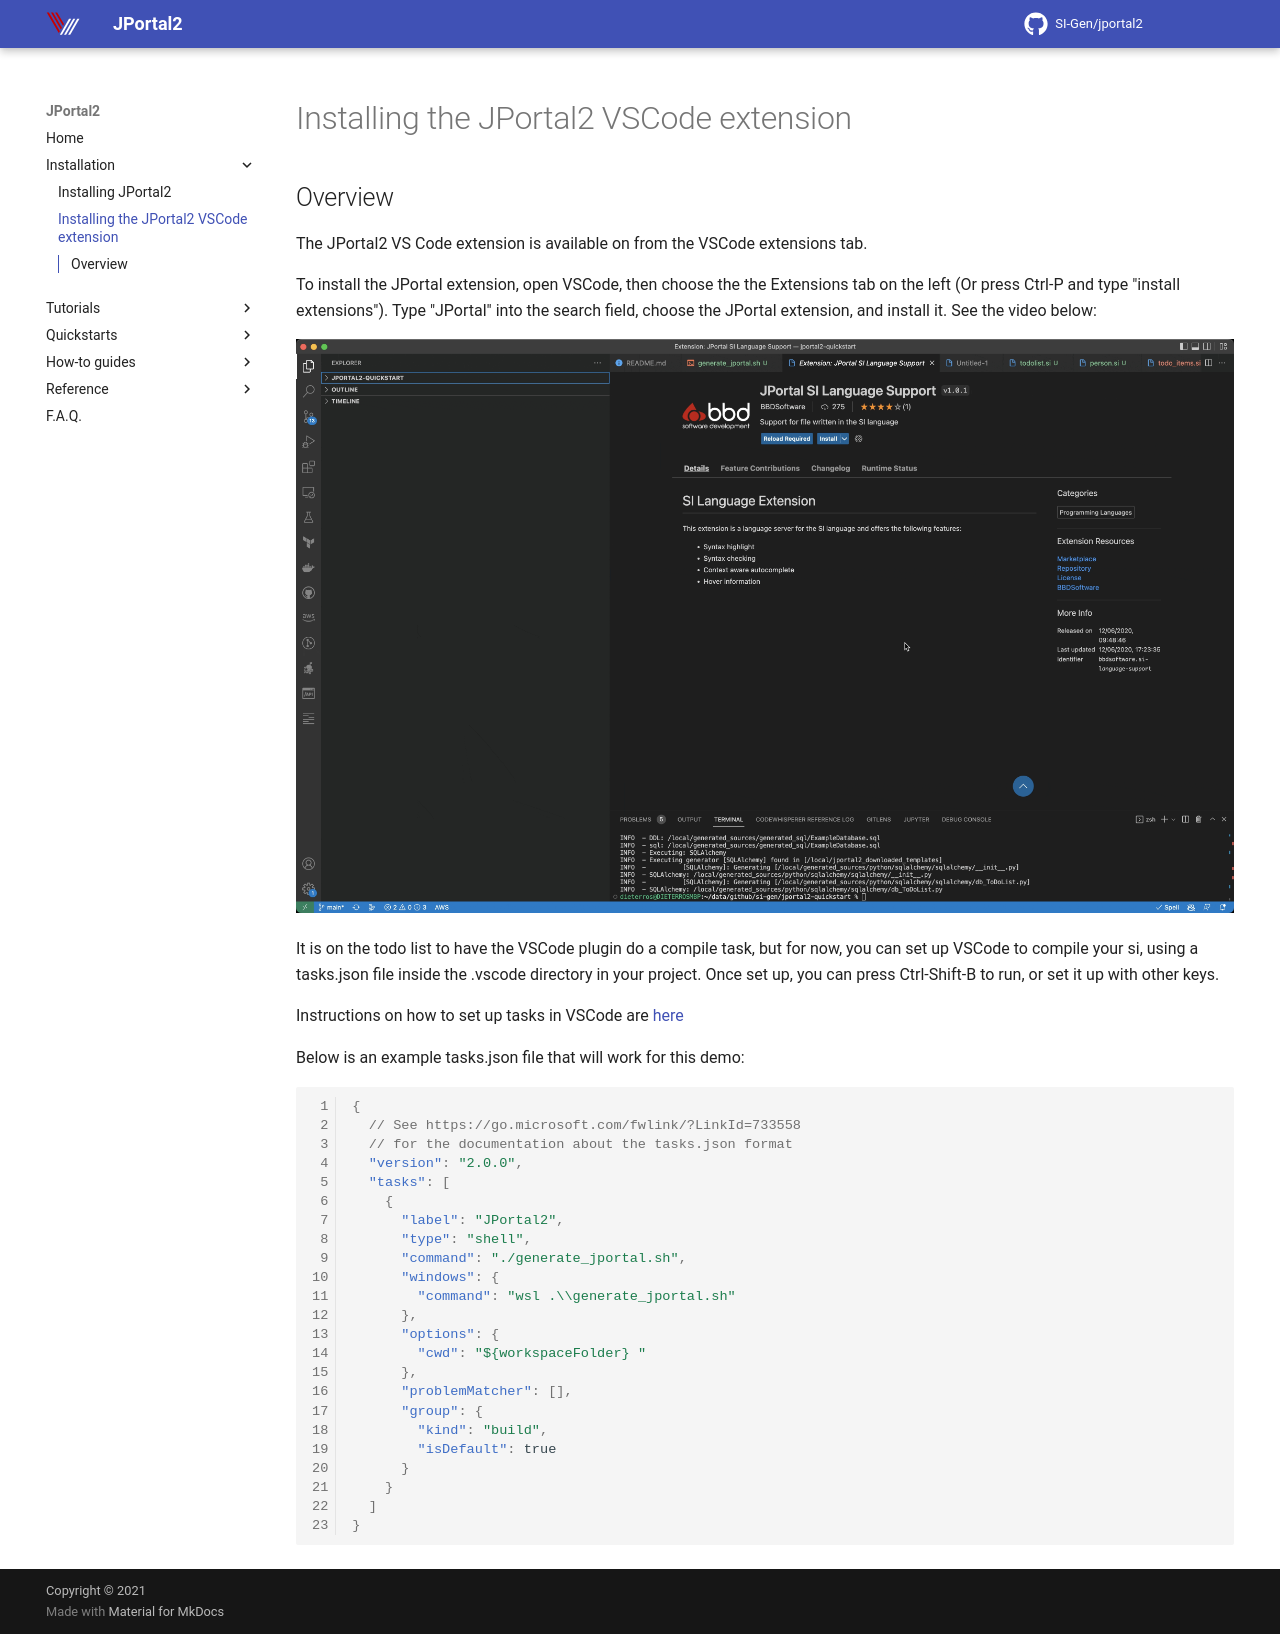

repository: SI-Gen/jportal2 · page: Overview/installing-vscode-jportal2-extension/index.html · generator: mkdocs

## Overview
The JPortal2 VS Code extension is available on from the VSCode extensions tab.

To install the JPortal extension, open VSCode, then choose the the Extensions tab on the left (Or press Ctrl-P and type "install extensions"). Type "JPortal"
into the search field, choose the JPortal extension, and install it. See the video below:

![Installing the JPortal extension](../img/installing-jportal-in-vscode.gif)

It is on the todo list to have the VSCode plugin do a compile task, but for now, you can set up VSCode to compile your si, using a tasks.json file
inside the .vscode directory in your project. Once set up, you can press Ctrl-Shift-B to run, or set it up with other keys.

Instructions on how to set up tasks in VSCode are [here](https://code.visualstudio.com/docs/editor/tasks)

Below is an example tasks.json file that will work for this demo:

```json
{
  // See https://go.microsoft.com/fwlink/?LinkId=733558
  // for the documentation about the tasks.json format
  "version": "2.0.0",
  "tasks": [
    {
      "label": "JPortal2",
      "type": "shell",
      "command": "./generate_jportal.sh",
      "windows": {
        "command": "wsl .\\generate_jportal.sh"
      },
      "options": {
        "cwd": "${workspaceFolder} "
      },
      "problemMatcher": [],
      "group": {
        "kind": "build",
        "isDefault": true
      }
    }
  ]
}
```
